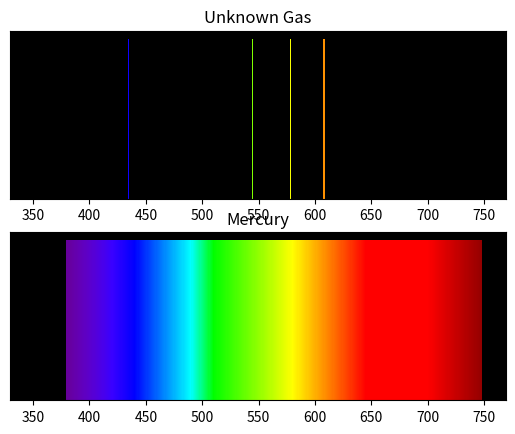

Here is the Python script that generated this plot:
import numpy as np
import matplotlib.pyplot as plt
plt.rcParams['axes.facecolor'] = 'black'
RED = 0
GREEN = 1
BLUE = 2

def wav2RGB(wavelength):
    w = int(wavelength)
    if w == 0:
        return (0, 0, 0)

    # colour
    if w >= 380 and w < 440:
        R = -(w - 440.) / (440. - 350.)
        G = 0.0
        B = 1.0
    elif w >= 440 and w < 490:
        R = 0.0
        G = (w - 440.) / (490. - 440.)
        B = 1.0
    elif w >= 490 and w < 510:
        R = 0.0
        G = 1.0
        B = -(w - 510.) / (510. - 490.)
    elif w >= 510 and w < 580:
        R = (w - 510.) / (580. - 510.)
        G = 1.0
        B = 0.0
    elif w >= 580 and w < 645:
        R = 1.0
        G = -(w - 645.) / (645. - 580.)
        B = 0.0
    elif w >= 645 and w <= 780:
        R = 1.0
        G = 0.0
        B = 0.0
    else:
        R = 0.0
        G = 0.0
        B = 0.0

    # intensity correction
    if w >= 380 and w < 420:
        SSS = 0.3 + 0.7*(w - 350) / (420 - 350)
    elif w >= 420 and w <= 700:
        SSS = 1.0
    elif w > 700 and w <= 780:
        SSS = 0.3 + 0.7*(780 - w) / (780 - 700)
    else:
        SSS = 0.0

    return (SSS*R, SSS*G, SSS*B)

def make_spectrum(wavelengths: np.ndarray):
    visible_spectrum = np.arange(350, 750)
    emissions = np.zeros(len(visible_spectrum), dtype=bool)
    for wavelength in wavelengths:
        emissions[wavelength-350] = 1
    
    colors = [wav2RGB(wav * emissions[i]) for i, wav in enumerate(visible_spectrum)]

    return visible_spectrum, emissions, colors


def main():
    ax1: plt.Axes
    ax2: plt.Axes

    fig, (ax1, ax2)= plt.subplots(2, 1)

    visible_spectrum, emissions, colors = make_spectrum(np.array([578, 545, 435, 608]))
    ax1.bar(visible_spectrum, emissions, color=colors, width=1.0)
    ax1.set_title("Unknown Gas")
    ax1.get_yaxis().set_visible(False)

    visible_spectrum, emissions, colors = make_spectrum(np.arange(350, 749)) #np.array([704, 658, 638, 623, 612, 607, 602, 579, 577, 546, 491, 435, 434, 407, 414])
    ax2.bar(visible_spectrum, emissions, color=colors, width=1.0)
    ax2.set_title("Mercury")
    ax2.get_yaxis().set_visible(False)

    plt.show()

if __name__=="__main__":
    main()

